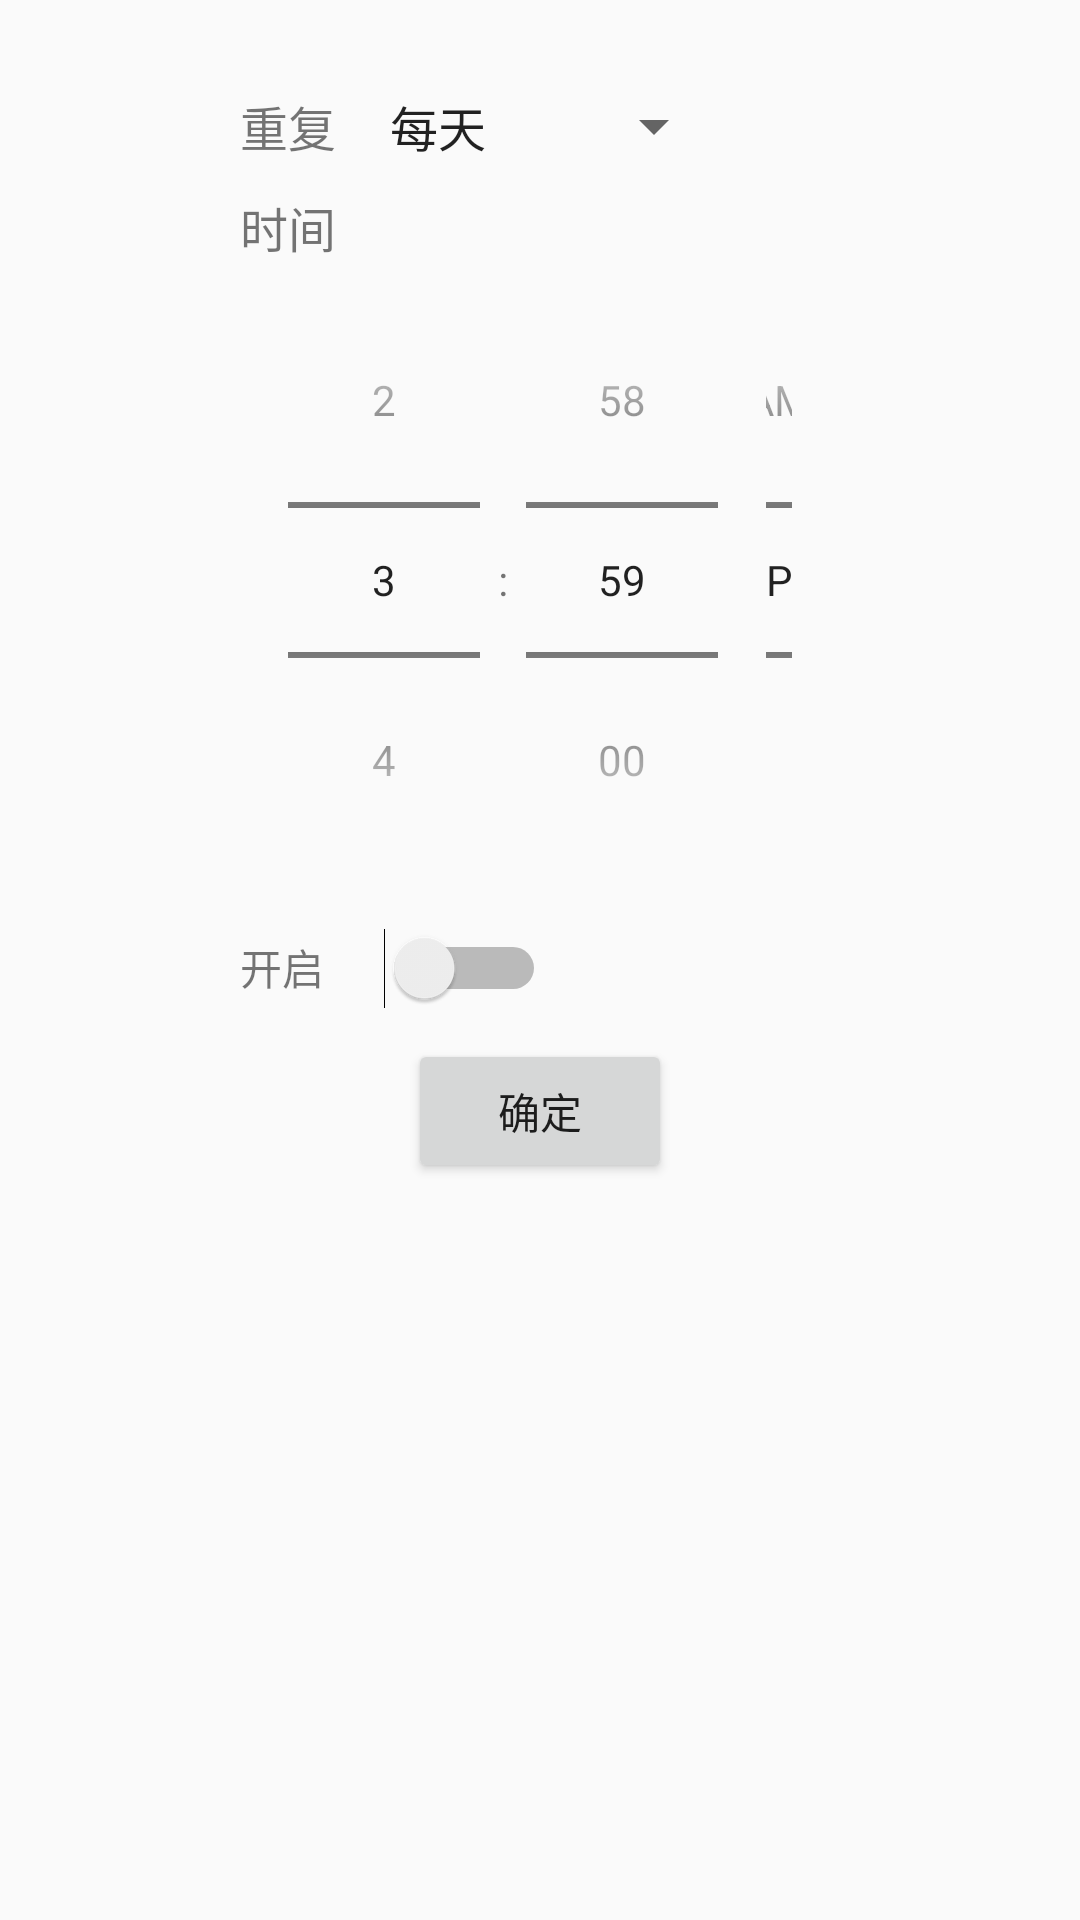

This screen was rendered from an Android layout file. Write that file and the resources it references.
<!-- AndroidManifest.xml: application theme AppTheme -->
<!-- res/layout/dialog_add_notify.xml -->
<?xml version="1.0" encoding="utf-8"?>
<LinearLayout xmlns:android="http://schemas.android.com/apk/res/android"
    android:orientation="vertical"
    android:padding="10dp"
    android:layout_width="match_parent"
    android:layout_height="match_parent">
    <LinearLayout
        android:layout_width="200dp"
        android:layout_height="wrap_content"
        android:layout_gravity="center"
        android:layout_marginTop="20dp"
        android:orientation="horizontal">
        <TextView
            android:layout_width="wrap_content"
            android:layout_height="wrap_content"
            android:textSize="16sp"
            android:text="重复"/>
        <Spinner
            android:id="@+id/spinner"
            android:gravity="center"
            android:layout_marginLeft="10dp"
            android:layout_width="120dp"
            android:layout_height="wrap_content"
            android:entries="@array/spinner_data"/>
    </LinearLayout>
    <LinearLayout
        android:layout_width="200dp"
        android:layout_height="wrap_content"
        android:layout_gravity="center"
        android:layout_marginTop="10dp"
        android:orientation="vertical">
        <TextView
            android:layout_width="wrap_content"
            android:layout_height="wrap_content"
            android:textSize="16sp"
            android:text="时间"/>
        <TimePicker
            android:id="@+id/timePicker"
            android:layout_width="wrap_content"
            android:layout_height="wrap_content"
            android:timePickerMode="spinner"/>

    </LinearLayout>
    <LinearLayout
        android:id="@+id/ll_open"
        android:layout_width="200dp"
        android:layout_height="wrap_content"
        android:layout_gravity="center"
        android:layout_marginTop="10dp"
        android:textSize="16sp"
        android:orientation="horizontal">
        <TextView
            android:layout_width="wrap_content"
            android:layout_height="wrap_content"
            android:text="开启"/>
        <Switch
            android:id="@+id/switch_openNotify"
            android:layout_width="wrap_content"
            android:layout_height="wrap_content"
            android:layout_marginLeft="20dp"/>
    </LinearLayout>
    <Button
        android:id="@+id/btn_confirmNotify"
        android:layout_width="wrap_content"
        android:layout_height="wrap_content"
        android:layout_marginTop="10dp"
        android:layout_gravity="center"
        android:text="确定"/>

</LinearLayout>
<!-- resources referenced by this layout -->
<resources>
  <string-array name="spinner_data">
          <item>每天</item>
          <item>周一</item>
          <item>周二</item>
          <item>周三</item>
          <item>周四</item>
          <item>周五</item>
          <item>周六</item>
          <item>周日</item>
      </string-array>
  <style name="AppTheme" parent="Theme.AppCompat.Light.NoActionBar">
          
          <item name="colorPrimary">@color/colorPrimary</item>
          <item name="colorPrimaryDark">@color/colorPrimaryDark</item>
          <item name="colorAccent">@color/colorAccent</item>
      </style>
  <color name="colorPrimary">#3F51B5</color>
  <color name="colorPrimaryDark">#eb344a</color>
  <color name="colorAccent">#f45c44</color>
</resources>
